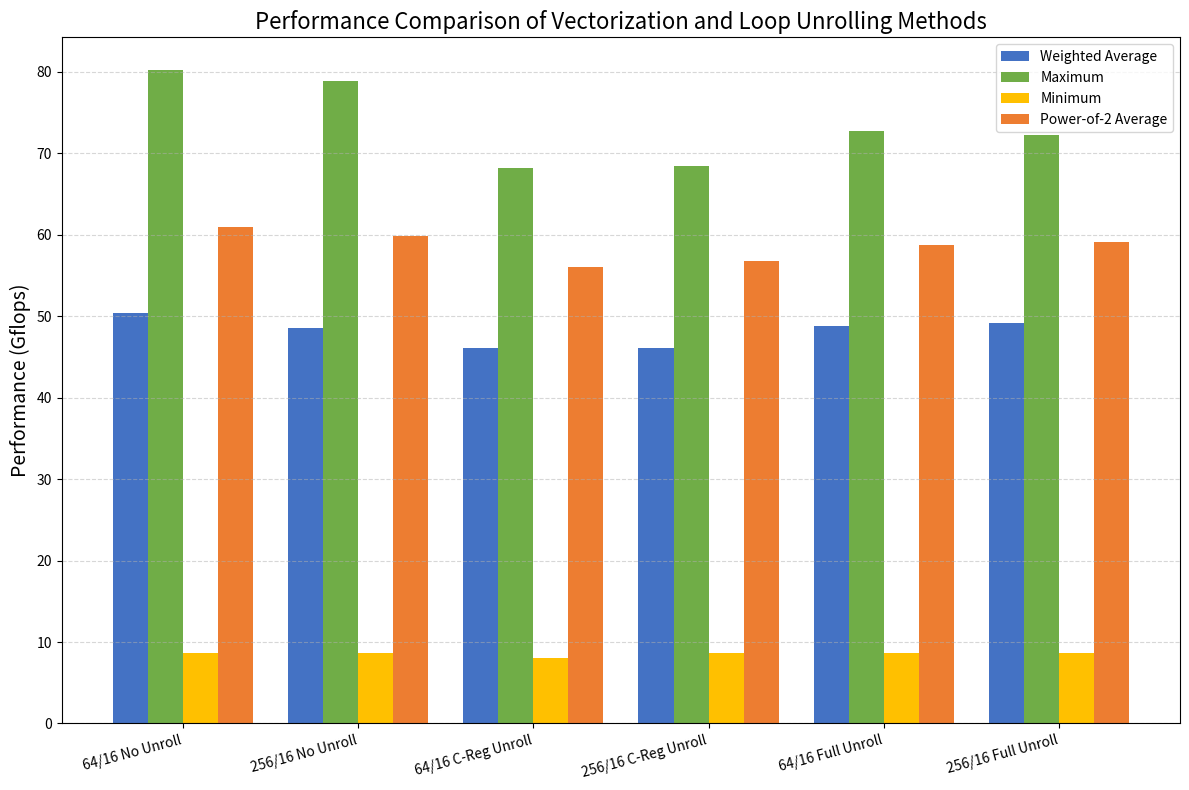

The script that saved this image:
import matplotlib.pyplot as plt
import numpy as np

# Data preparation
methods = ['64/16 No Unroll', '256/16 No Unroll', '64/16 C-Reg Unroll', '256/16 C-Reg Unroll', '64/16 Full Unroll', '256/16 Full Unroll']
avg_perf = [50.37, 48.59, 46.08, 46.07, 48.83, 49.17]
max_perf = [80.20, 78.90, 68.20, 68.40, 72.70, 72.20]
min_perf = [8.63, 8.64, 8.03, 8.65, 8.65, 8.65]
pow2_perf = [60.89, 59.78, 56.05, 56.77, 58.74, 59.12]

# Set up bar chart
fig, ax = plt.subplots(figsize=(12, 8))

# Set bar width and position
width = 0.2
x = np.arange(len(methods))

# Draw multiple bar groups
ax.bar(x - width*1.5, avg_perf, width, label='Weighted Average', color='#4472C4')
ax.bar(x - width/2, max_perf, width, label='Maximum', color='#70AD47')
ax.bar(x + width/2, min_perf, width, label='Minimum', color='#FFC000')
ax.bar(x + width*1.5, pow2_perf, width, label='Power-of-2 Average', color='#ED7D31')

# Add title and labels
ax.set_title('Performance Comparison of Vectorization and Loop Unrolling Methods', fontsize=16)
ax.set_ylabel('Performance (Gflops)', fontsize=14)
ax.set_xticks(x)
ax.set_xticklabels(methods, rotation=15, ha='right')
ax.legend()

# Add value labels
def add_labels(rects):
    for rect in rects:
        height = rect.get_height()
        ax.annotate(f'{height:.1f}',
                    xy=(rect.get_x() + rect.get_width() / 2, height),
                    xytext=(0, 3),
                    textcoords="offset points",
                    ha='center', va='bottom', fontsize=8)

# Display chart
plt.grid(axis='y', linestyle='--', alpha=0.5)
plt.tight_layout()
plt.savefig('step5.2.png', dpi=300)
plt.show()